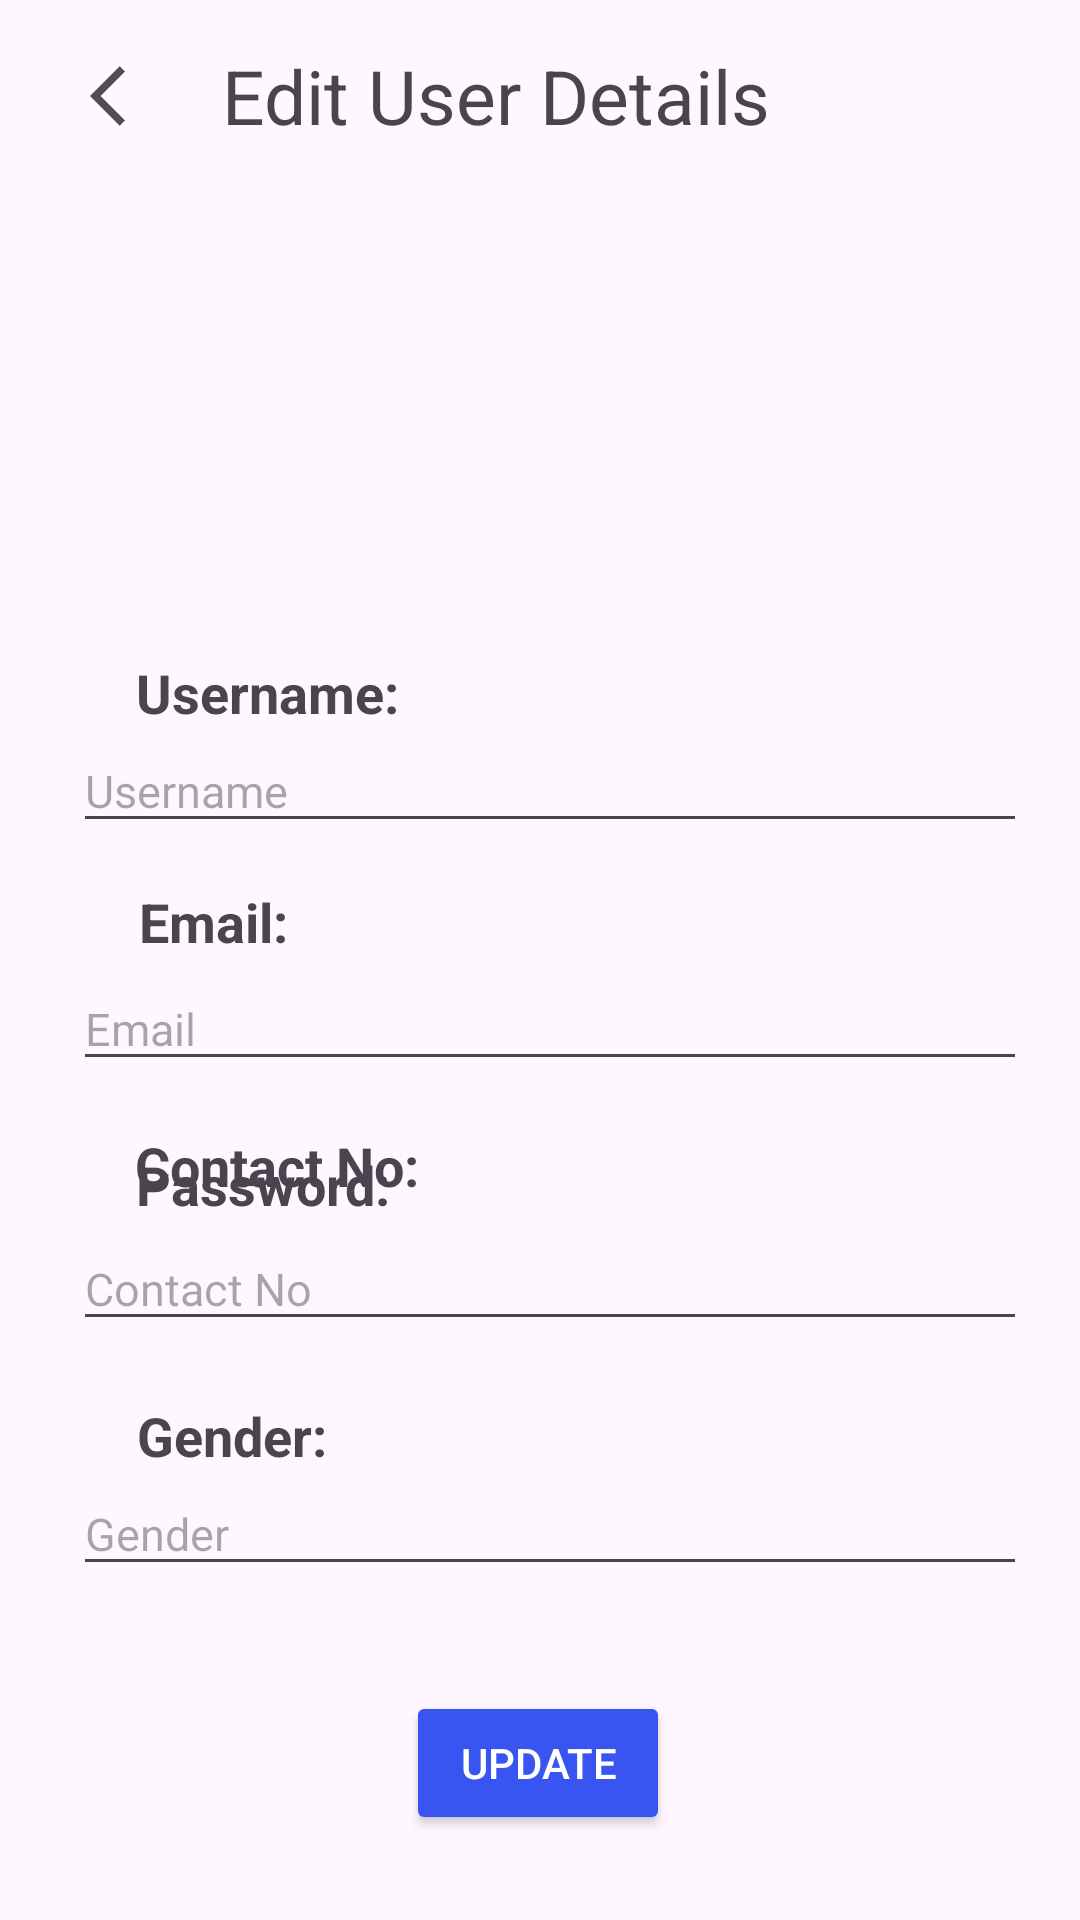

Reconstruct the res/layout file that produces this screen, plus the resources it refers to.
<!-- AndroidManifest.xml: application theme Theme.Assignment -->
<!-- res/layout/admin_fragment_updateuser.xml -->
<?xml version="1.0" encoding="utf-8"?>
<FrameLayout xmlns:android="http://schemas.android.com/apk/res/android"
    xmlns:app="http://schemas.android.com/apk/res-auto"
    xmlns:tools="http://schemas.android.com/tools"
    android:layout_width="match_parent"
    android:layout_height="match_parent">

    <androidx.constraintlayout.widget.ConstraintLayout
        android:layout_width="match_parent"
        android:layout_height="match_parent">

        <Button
            android:id="@+id/updateBtn"
            android:layout_width="wrap_content"
            android:layout_height="wrap_content"
            android:layout_marginTop="35dp"
            android:layout_marginBottom="44dp"
            android:backgroundTint="?attr/colorSecondary"
            android:text="Update"
            android:textColor="@android:color/white"
            app:layout_constraintBottom_toBottomOf="parent"
            app:layout_constraintEnd_toEndOf="parent"
            app:layout_constraintHorizontal_bias="0.498"
            app:layout_constraintStart_toStartOf="parent"
            app:layout_constraintTop_toBottomOf="@+id/edit_gender"
            app:layout_constraintVertical_bias="0.0" />

        <EditText
            android:id="@+id/edit_gender"
            android:layout_width="318dp"
            android:layout_height="38dp"
            android:layout_marginBottom="100dp"
            android:hint="Gender"
            android:textSize="15sp"
            app:layout_constraintBottom_toBottomOf="parent"
            app:layout_constraintEnd_toEndOf="parent"
            app:layout_constraintHorizontal_bias="0.58"
            app:layout_constraintStart_toStartOf="parent"
            app:layout_constraintTop_toBottomOf="@+id/gender_title"
            app:layout_constraintVertical_bias="0.0" />

        <TextView
            android:id="@+id/gender_title"
            android:layout_width="wrap_content"
            android:layout_height="wrap_content"
            android:layout_marginTop="19dp"
            android:layout_marginBottom="136dp"
            android:text="Gender:"
            android:textSize="18sp"
            android:textStyle="bold"
            app:layout_constraintBottom_toBottomOf="parent"
            app:layout_constraintEnd_toEndOf="parent"
            app:layout_constraintHorizontal_bias="0.154"
            app:layout_constraintStart_toStartOf="parent"
            app:layout_constraintTop_toBottomOf="@+id/edit_password"
            app:layout_constraintVertical_bias="0.033" />

        <EditText
            android:id="@+id/edit_password"
            android:layout_width="318dp"
            android:layout_height="38dp"
            android:layout_marginTop="2dp"
            android:layout_marginBottom="120dp"
            android:hint="Contact No"
            android:textSize="15sp"
            app:layout_constraintBottom_toBottomOf="parent"
            app:layout_constraintEnd_toEndOf="parent"
            app:layout_constraintHorizontal_bias="0.58"
            app:layout_constraintStart_toStartOf="parent"
            app:layout_constraintTop_toBottomOf="@+id/password_title"
            app:layout_constraintVertical_bias="0.0" />

        <TextView
            android:id="@+id/password_title"
            android:layout_width="wrap_content"
            android:layout_height="wrap_content"
            android:layout_marginTop="20dp"
            android:layout_marginBottom="160dp"
            android:text="Password:"
            android:textSize="18sp"
            android:textStyle="bold"
            app:layout_constraintBottom_toBottomOf="parent"
            app:layout_constraintEnd_toEndOf="parent"
            app:layout_constraintHorizontal_bias="0.165"
            app:layout_constraintStart_toStartOf="parent"
            app:layout_constraintTop_toBottomOf="@+id/edit_contact"
            app:layout_constraintVertical_bias="0.0" />

        <EditText
            android:id="@+id/edit_contact"
            android:layout_width="318dp"
            android:layout_height="38dp"
            android:layout_marginBottom="264dp"
            android:hint="Contact No"
            android:textSize="15sp"
            app:layout_constraintBottom_toBottomOf="parent"
            app:layout_constraintEnd_toEndOf="parent"
            app:layout_constraintHorizontal_bias="0.58"
            app:layout_constraintStart_toStartOf="parent"
            app:layout_constraintTop_toBottomOf="@+id/contact_title"
            app:layout_constraintVertical_bias="0.0" />

        <TextView
            android:id="@+id/contact_title"
            android:layout_width="wrap_content"
            android:layout_height="wrap_content"
            android:layout_marginTop="16dp"
            android:layout_marginBottom="244dp"
            android:text="Contact No:"
            android:textSize="18sp"
            android:textStyle="bold"
            app:layout_constraintBottom_toBottomOf="parent"
            app:layout_constraintEnd_toEndOf="parent"
            app:layout_constraintHorizontal_bias="0.17"
            app:layout_constraintStart_toStartOf="parent"
            app:layout_constraintTop_toBottomOf="@+id/edit_email"
            app:layout_constraintVertical_bias="0.0" />

        <EditText
            android:id="@+id/edit_email"
            android:layout_width="318dp"
            android:layout_height="38dp"
            android:layout_marginTop="3dp"
            android:layout_marginBottom="284dp"
            android:hint="Email"
            android:textSize="15sp"
            app:layout_constraintBottom_toBottomOf="parent"
            app:layout_constraintEnd_toEndOf="parent"
            app:layout_constraintHorizontal_bias="0.58"
            app:layout_constraintStart_toStartOf="parent"
            app:layout_constraintTop_toBottomOf="@+id/email_title"
            app:layout_constraintVertical_bias="0.0" />

        <TextView
            android:id="@+id/email_title"
            android:layout_width="wrap_content"
            android:layout_height="wrap_content"
            android:layout_marginTop="14dp"
            android:layout_marginBottom="328dp"
            android:text="Email:"
            android:textSize="18sp"
            android:textStyle="bold"
            app:layout_constraintBottom_toBottomOf="parent"
            app:layout_constraintEnd_toEndOf="parent"
            app:layout_constraintHorizontal_bias="0.149"
            app:layout_constraintStart_toStartOf="parent"
            app:layout_constraintTop_toBottomOf="@+id/edit_username"
            app:layout_constraintVertical_bias="0.0" />

        <ImageView
            android:id="@+id/user_details_backButton"
            android:layout_width="wrap_content"
            android:layout_height="wrap_content"
            android:layout_marginStart="30dp"
            android:layout_marginTop="20dp"
            android:src="@drawable/baseline_arrow_back"
            app:layout_constraintStart_toStartOf="parent"
            app:layout_constraintTop_toTopOf="parent" />

        <TextView
            android:id="@+id/userDetailsTitleLable"
            android:layout_width="wrap_content"
            android:layout_height="wrap_content"
            android:layout_marginStart="20dp"
            android:layout_marginTop="15dp"
            android:text="Edit User Details"
            android:textSize="@dimen/titleTextSize"
            app:layout_constraintStart_toEndOf="@+id/user_details_backButton"
            app:layout_constraintTop_toTopOf="parent" />

        <ImageView
            android:id="@+id/user_profile_img"
            android:layout_width="177dp"
            android:layout_height="151dp"
            android:layout_marginTop="10dp"
            android:src="@drawable/icon_profile"
            app:layout_constraintEnd_toEndOf="parent"
            app:layout_constraintStart_toStartOf="parent"
            app:layout_constraintTop_toBottomOf="@+id/userDetailsTitleLable" />

        <EditText
            android:id="@+id/edit_username"
            android:layout_width="318dp"
            android:layout_height="38dp"
            android:layout_marginBottom="368dp"
            android:hint="Username"
            android:textSize="15sp"
            app:layout_constraintBottom_toBottomOf="parent"
            app:layout_constraintEnd_toEndOf="parent"
            app:layout_constraintHorizontal_bias="0.58"
            app:layout_constraintStart_toStartOf="parent"
            app:layout_constraintTop_toBottomOf="@+id/username_title"
            app:layout_constraintVertical_bias="0.0" />

        <TextView
            android:id="@+id/username_title"
            android:layout_width="wrap_content"
            android:layout_height="wrap_content"
            android:layout_marginTop="9dp"
            android:layout_marginBottom="400dp"
            android:text="Username:"
            android:textSize="18sp"
            android:textStyle="bold"
            app:layout_constraintBottom_toBottomOf="parent"
            app:layout_constraintEnd_toEndOf="parent"
            app:layout_constraintHorizontal_bias="0.166"
            app:layout_constraintStart_toStartOf="parent"
            app:layout_constraintTop_toBottomOf="@+id/user_profile_img"
            app:layout_constraintVertical_bias="0.0" />


    </androidx.constraintlayout.widget.ConstraintLayout>

</FrameLayout>
<!-- resources referenced by this layout -->
<resources>
  <dimen name="titleTextSize">25sp</dimen>
  <!-- drawable baseline_arrow_back (drawable) -->
  <vector android:autoMirrored="true" android:height="24dp"
      android:tint="#4E4E4E" android:viewportHeight="24"
      android:viewportWidth="24" android:width="24dp" xmlns:android="http://schemas.android.com/apk/res/android">
      <path android:fillColor="@android:color/white" android:pathData="M11.67,3.87L9.9,2.1 0,12l9.9,9.9 1.77,-1.77L3.54,12z"/>
  </vector>
  <style name="Theme.Assignment" parent="Base.Theme.Assignment" />
  <style name="Base.Theme.Assignment" parent="Theme.Material3.DayNight.NoActionBar">
          
          
          <item name="colorPrimary">@color/black</item>
  
          <item name="colorSecondary">@color/blue</item>
  
          <item name="colorTertiary">@color/orange</item>
      </style>
  <color name="black">#FF000000</color>
  <color name="blue">#3855F1</color>
  <color name="orange">#FF9800</color>
</resources>
